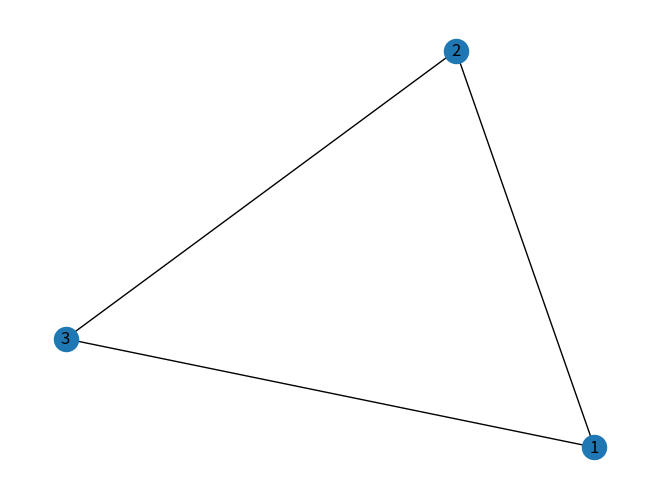

Write the Python code that produced this figure.
import matplotlib.pyplot as plt
import networkx as nx

node_list = [1, 2, 3]

graph = nx.Graph()
graph.add_nodes_from(node_list)  # Adding multiple nodes at once
graph.add_edges_from([(1, 2), (2, 3), (3, 1)])  # Adding multiple edges at once
print(graph.degree(1))  # Degree of node 1
nx.draw(graph, with_labels=True)

plt.show()
